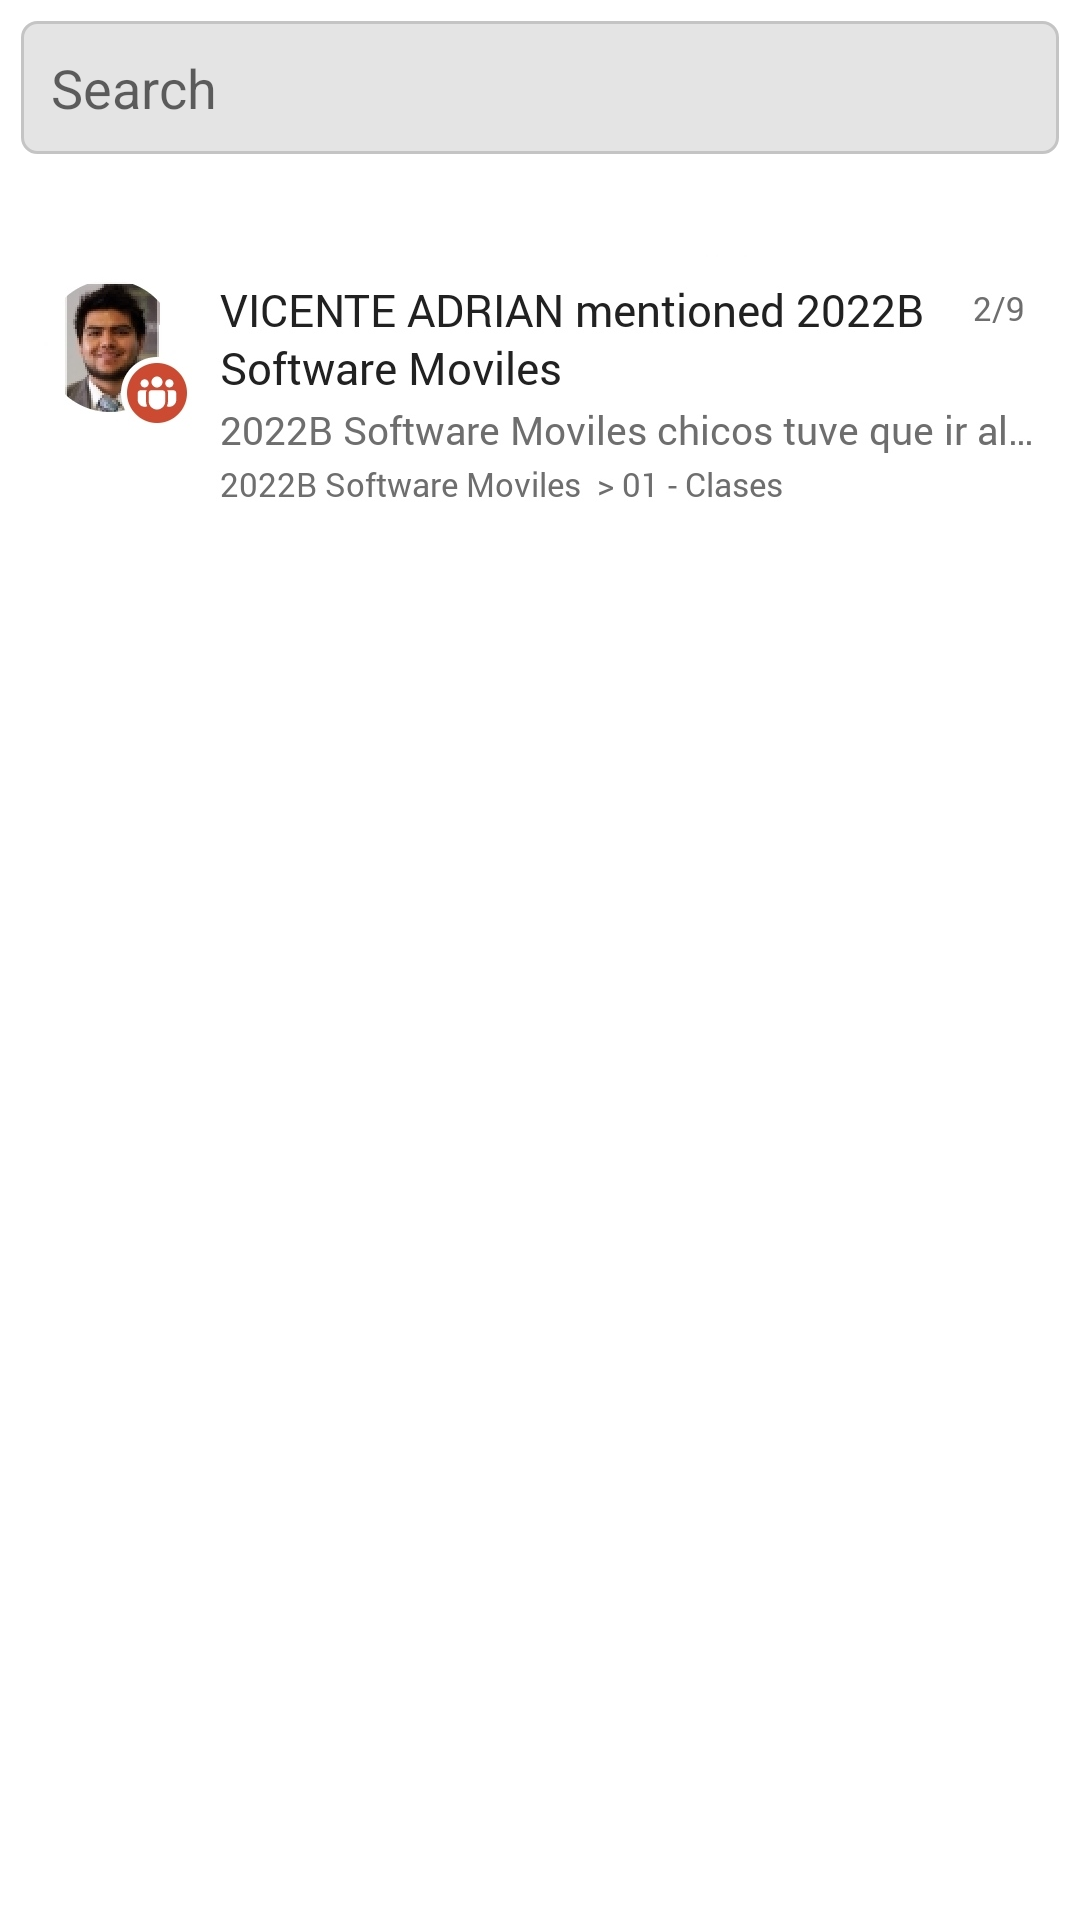

Android layout source for this screen:
<!-- AndroidManifest.xml: application theme Theme.TeamsAppv1 -->
<!-- res/layout/fragment_activity.xml -->
<?xml version="1.0" encoding="utf-8"?>
<FrameLayout xmlns:android="http://schemas.android.com/apk/res/android"
    xmlns:tools="http://schemas.android.com/tools"
    android:layout_width="match_parent"
    android:layout_height="match_parent"
    tools:context=".ActivityFragment">

    <RelativeLayout
        android:layout_width="match_parent"
        android:layout_height="598dp">
        <EditText
            android:layout_margin="7dp"
            android:id="@+id/etFilterActivity"
            android:singleLine="true"
            android:maxLines="1"
            android:layout_width="match_parent"
            android:layout_height="wrap_content"
            android:background="@drawable/search_view_bg"
            android:hint="Search"
            android:padding="10dp"
            android:drawableStart="@drawable/ic_baseline_search_24"
            android:drawablePadding="10dp"
            android:drawableEnd="@drawable/ic_baseline_mic_24"
            android:imeOptions="actionDone"
            />

        <ImageView
            android:layout_width="match_parent"
            android:layout_height="150dp"
            android:layout_alignTop="@id/etFilterActivity"
            android:layout_marginTop="55dp"
            android:src="@drawable/photo_activity_astatus" />

    </RelativeLayout>

</FrameLayout>
<!-- resources referenced by this layout -->
<resources>
  <!-- drawable photo_activity_astatus: jpg bitmap (drawable-v24, 65049 bytes) -->
  <!-- drawable search_view_bg (drawable) -->
  <?xml version="1.0" encoding="utf-8"?>
  <shape xmlns:android="http://schemas.android.com/apk/res/android"
      android:shape="rectangle">
      <solid android:color="@color/search_bg" />
      <corners android:radius="5dp" />
      <stroke
          android:width="1dp"
          android:color="#c4c4c4" />
  </shape>
  <style name="Theme.TeamsAppv1" parent="Theme.MaterialComponents.DayNight.NoActionBar">
          
          <item name="colorPrimary">@color/purple_500</item>
          <item name="colorPrimaryVariant">@color/purple_700</item>
          <item name="colorOnPrimary">@color/white</item>
          
          <item name="colorSecondary">@color/teal_200</item>
          <item name="colorSecondaryVariant">@color/teal_700</item>
          <item name="colorOnSecondary">@color/black</item>
          
          <item name="android:statusBarColor">?attr/colorPrimaryVariant</item>
          
      </style>
  <color name="search_bg">#e4e4e4 </color>
  <color name="purple_500">#FF6200EE</color>
  <color name="purple_700">#FF3700B3</color>
  <color name="white">#FFFFFFFF</color>
  <color name="teal_200">#FF03DAC5</color>
  <color name="teal_700">#FF018786</color>
  <color name="black">#FF000000</color>
</resources>
